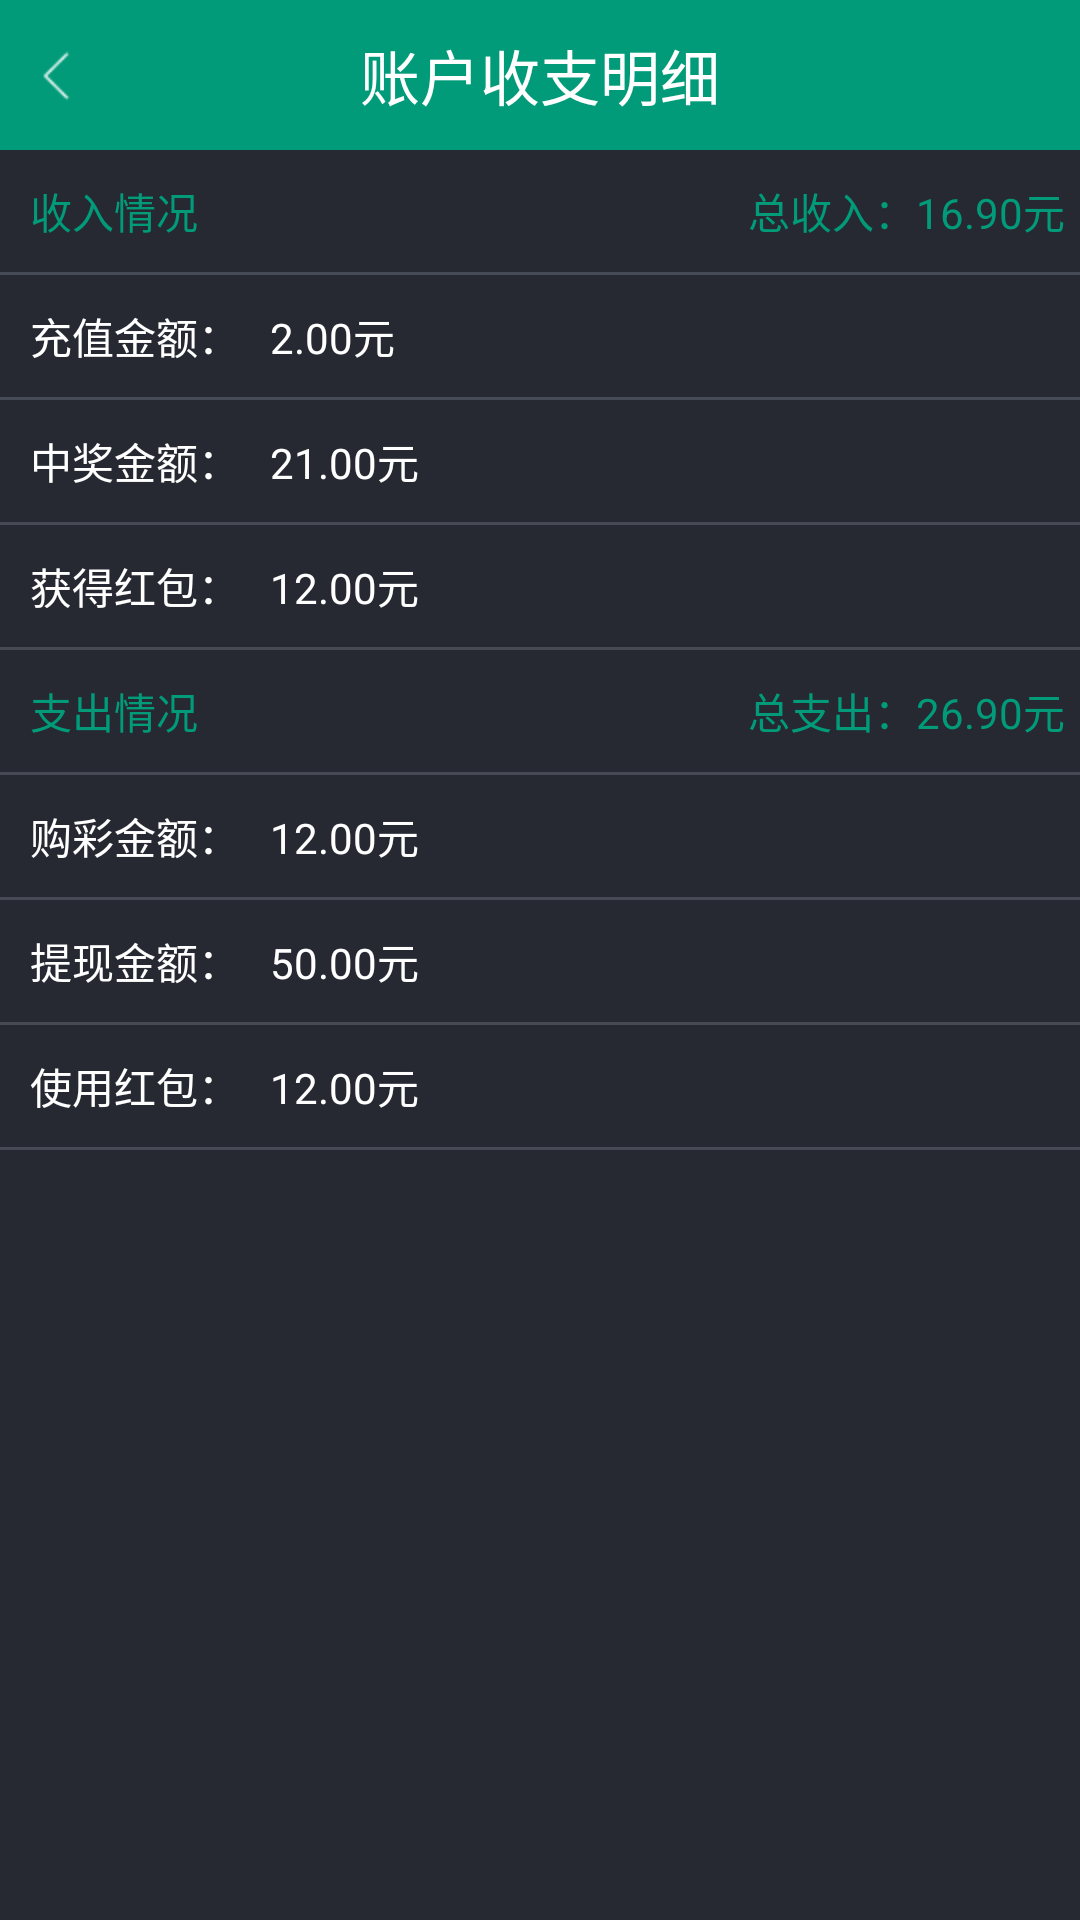

Reconstruct the res/layout file that produces this screen, plus the resources it refers to.
<!-- AndroidManifest.xml: application theme android:Theme.Black.NoTitleBar -->
<!-- res/layout/account_dedail_lastweek.xml -->
<?xml version="1.0" encoding="utf-8"?>
<LinearLayout xmlns:android="http://schemas.android.com/apk/res/android"
    android:layout_width="match_parent"
    android:layout_height="match_parent"
    android:background="@color/gray"
    android:orientation="vertical" >

    <RelativeLayout
        android:id="@+id/order_head"
        style="@style/head_style" >

        <ImageButton
            android:id="@+id/back"
            android:layout_width="wrap_content"
            android:layout_height="wrap_content"
            android:layout_alignParentLeft="true"
            android:layout_centerVertical="true"
            android:background="@null"
            android:gravity="left"
            android:padding="8dip"
            android:src="@drawable/back" />

        <TextView
            android:layout_width="wrap_content"
            android:layout_height="wrap_content"
            android:layout_centerInParent="true"
            android:text="账户收支明细"
            android:textColor="@color/white"
            android:textSize="@dimen/main_textsize2" />

        <TextView
            android:id="@+id/head_right"
            android:layout_width="wrap_content"
            android:layout_height="wrap_content"
            android:layout_alignParentRight="true"
            android:layout_centerVertical="true"
            android:background="@null"
            android:gravity="left"
            android:padding="8dip"
            android:src="@drawable/question"
            android:text="近一周"
            android:textColor="@color/white"
            android:visibility="gone" />
    </RelativeLayout>

    <LinearLayout
        android:layout_width="match_parent"
        android:layout_height="wrap_content"
        android:layout_marginTop="10dip"
        android:orientation="horizontal" >

        <TextView
            android:layout_width="0dip"
            android:layout_height="wrap_content"
            android:layout_marginLeft="10dip"
            android:layout_weight="1"
            android:text="收入情况"
            android:textColor="@color/green"
            android:textSize="@dimen/main_textsize3" />

        <TextView
            android:layout_width="wrap_content"
            android:layout_height="wrap_content"
            android:layout_marginLeft="10dip"
            android:layout_marginRight="5dip"
            android:text="总收入：16.90元"
            android:textColor="@color/green"
            android:textSize="@dimen/main_textsize3" />
    </LinearLayout>

    <ImageView
        android:layout_width="match_parent"
        android:layout_height="1dip"
        android:layout_marginTop="10dip"
        android:background="@color/line_color" />

    <LinearLayout
        android:layout_width="match_parent"
        android:layout_height="wrap_content"
        android:layout_marginTop="10dip"
        android:orientation="horizontal" >

        <TextView
            android:layout_width="wrap_content"
            android:layout_height="wrap_content"
            android:layout_marginLeft="10dip"
            android:text="充值金额："
            android:textColor="@color/white"
            android:textSize="@dimen/main_textsize3" />

        <TextView
            android:layout_width="wrap_content"
            android:layout_height="wrap_content"
            android:layout_marginLeft="10dip"
            android:layout_marginRight="5dip"
            android:text="2.00元"
            android:textColor="@color/white"
            android:textSize="@dimen/main_textsize3" />
    </LinearLayout>

    <ImageView
        android:layout_width="match_parent"
        android:layout_height="1dip"
        android:layout_marginTop="10dip"
        android:background="@color/line_color" />

    <LinearLayout
        android:layout_width="match_parent"
        android:layout_height="wrap_content"
        android:layout_marginTop="10dip"
        android:orientation="horizontal" >

        <TextView
            android:layout_width="wrap_content"
            android:layout_height="wrap_content"
            android:layout_marginLeft="10dip"
            android:text="中奖金额："
            android:textColor="@color/white"
            android:textSize="@dimen/main_textsize3" />

        <TextView
            android:layout_width="wrap_content"
            android:layout_height="wrap_content"
            android:layout_marginLeft="10dip"
            android:layout_marginRight="5dip"
            android:text="21.00元"
            android:textColor="@color/white"
            android:textSize="@dimen/main_textsize3" />
    </LinearLayout>

    <ImageView
        android:layout_width="match_parent"
        android:layout_height="1dip"
        android:layout_marginTop="10dip"
        android:background="@color/line_color" />

    <LinearLayout
        android:layout_width="match_parent"
        android:layout_height="wrap_content"
        android:layout_marginTop="10dip"
        android:orientation="horizontal" >

        <TextView
            android:layout_width="wrap_content"
            android:layout_height="wrap_content"
            android:layout_marginLeft="10dip"
            android:text="获得红包："
            android:textColor="@color/white"
            android:textSize="@dimen/main_textsize3" />

        <TextView
            android:layout_width="wrap_content"
            android:layout_height="wrap_content"
            android:layout_marginLeft="10dip"
            android:layout_marginRight="5dip"
            android:text="12.00元"
            android:textColor="@color/white"
            android:textSize="@dimen/main_textsize3" />
    </LinearLayout>
    

    <ImageView
        android:layout_width="match_parent"
        android:layout_height="1dip"
        android:layout_marginTop="10dip"
        android:background="@color/line_color" />

    <LinearLayout
        android:layout_width="match_parent"
        android:layout_height="wrap_content"
        android:layout_marginTop="10dip"
        android:orientation="horizontal" >

        <TextView
            android:layout_width="0dip"
            android:layout_height="wrap_content"
            android:layout_marginLeft="10dip"
            android:layout_weight="1"
            android:text="支出情况"
            android:textColor="@color/green"
            android:textSize="@dimen/main_textsize3" />

        <TextView
            android:layout_width="wrap_content"
            android:layout_height="wrap_content"
            android:layout_marginLeft="10dip"
            android:layout_marginRight="5dip"
            android:text="总支出：26.90元"
            android:textColor="@color/green"
            android:textSize="@dimen/main_textsize3" />
    </LinearLayout>

    <ImageView
        android:layout_width="match_parent"
        android:layout_height="1dip"
        android:layout_marginTop="10dip"
        android:background="@color/line_color" />

    <LinearLayout
        android:layout_width="match_parent"
        android:layout_height="wrap_content"
        android:layout_marginTop="10dip"
        android:orientation="horizontal" >

        <TextView
            android:layout_width="wrap_content"
            android:layout_height="wrap_content"
            android:layout_marginLeft="10dip"
            android:text="购彩金额："
            android:textColor="@color/white"
            android:textSize="@dimen/main_textsize3" />

        <TextView
            android:layout_width="wrap_content"
            android:layout_height="wrap_content"
            android:layout_marginLeft="10dip"
            android:layout_marginRight="5dip"
            android:text="12.00元"
            android:textColor="@color/white"
            android:textSize="@dimen/main_textsize3" />
    </LinearLayout>

    <ImageView
        android:layout_width="match_parent"
        android:layout_height="1dip"
        android:layout_marginTop="10dip"
        android:background="@color/line_color" />

    <LinearLayout
        android:layout_width="match_parent"
        android:layout_height="wrap_content"
        android:layout_marginTop="10dip"
        android:orientation="horizontal" >

        <TextView
            android:layout_width="wrap_content"
            android:layout_height="wrap_content"
            android:layout_marginLeft="10dip"
            android:text="提现金额："
            android:textColor="@color/white"
            android:textSize="@dimen/main_textsize3" />

        <TextView
            android:layout_width="wrap_content"
            android:layout_height="wrap_content"
            android:layout_marginLeft="10dip"
            android:layout_marginRight="5dip"
            android:text="50.00元"
            android:textColor="@color/white"
            android:textSize="@dimen/main_textsize3" />
    </LinearLayout>

    <ImageView
        android:layout_width="match_parent"
        android:layout_height="1dip"
        android:layout_marginTop="10dip"
        android:background="@color/line_color" />

    <LinearLayout
        android:layout_width="match_parent"
        android:layout_height="wrap_content"
        android:layout_marginTop="10dip"
        android:orientation="horizontal" >

        <TextView
            android:layout_width="wrap_content"
            android:layout_height="wrap_content"
            android:layout_marginLeft="10dip"
            android:text="使用红包："
            android:textColor="@color/white"
            android:textSize="@dimen/main_textsize3" />

        <TextView
            android:layout_width="wrap_content"
            android:layout_height="wrap_content"
            android:layout_marginLeft="10dip"
            android:layout_marginRight="5dip"
            android:text="12.00元"
            android:textColor="@color/white"
            android:textSize="@dimen/main_textsize3" />
    </LinearLayout>

    <ImageView
        android:layout_width="match_parent"
        android:layout_height="1dip"
        android:layout_marginTop="10dip"
        android:background="@color/line_color" />

</LinearLayout>
<!-- resources referenced by this layout -->
<resources>
  <color name="gray">#262932</color>
  <color name="green">#019b79</color>
  <color name="line_color">#464A55</color>
  <color name="white">#FFFFFF</color>
  <dimen name="main_textsize2">20sp</dimen>
  <dimen name="main_textsize3">14sp</dimen>
  <!-- drawable back: png bitmap (drawable-hdpi, 773 bytes) -->
  <!-- drawable question: png bitmap (drawable-hdpi, 800 bytes) -->
  <style name="head_style">
          <item name="android:layout_width">match_parent</item>
          <item name="android:layout_height">50dip</item>
          <item name="android:background">#019b79</item>
      </style>
</resources>
